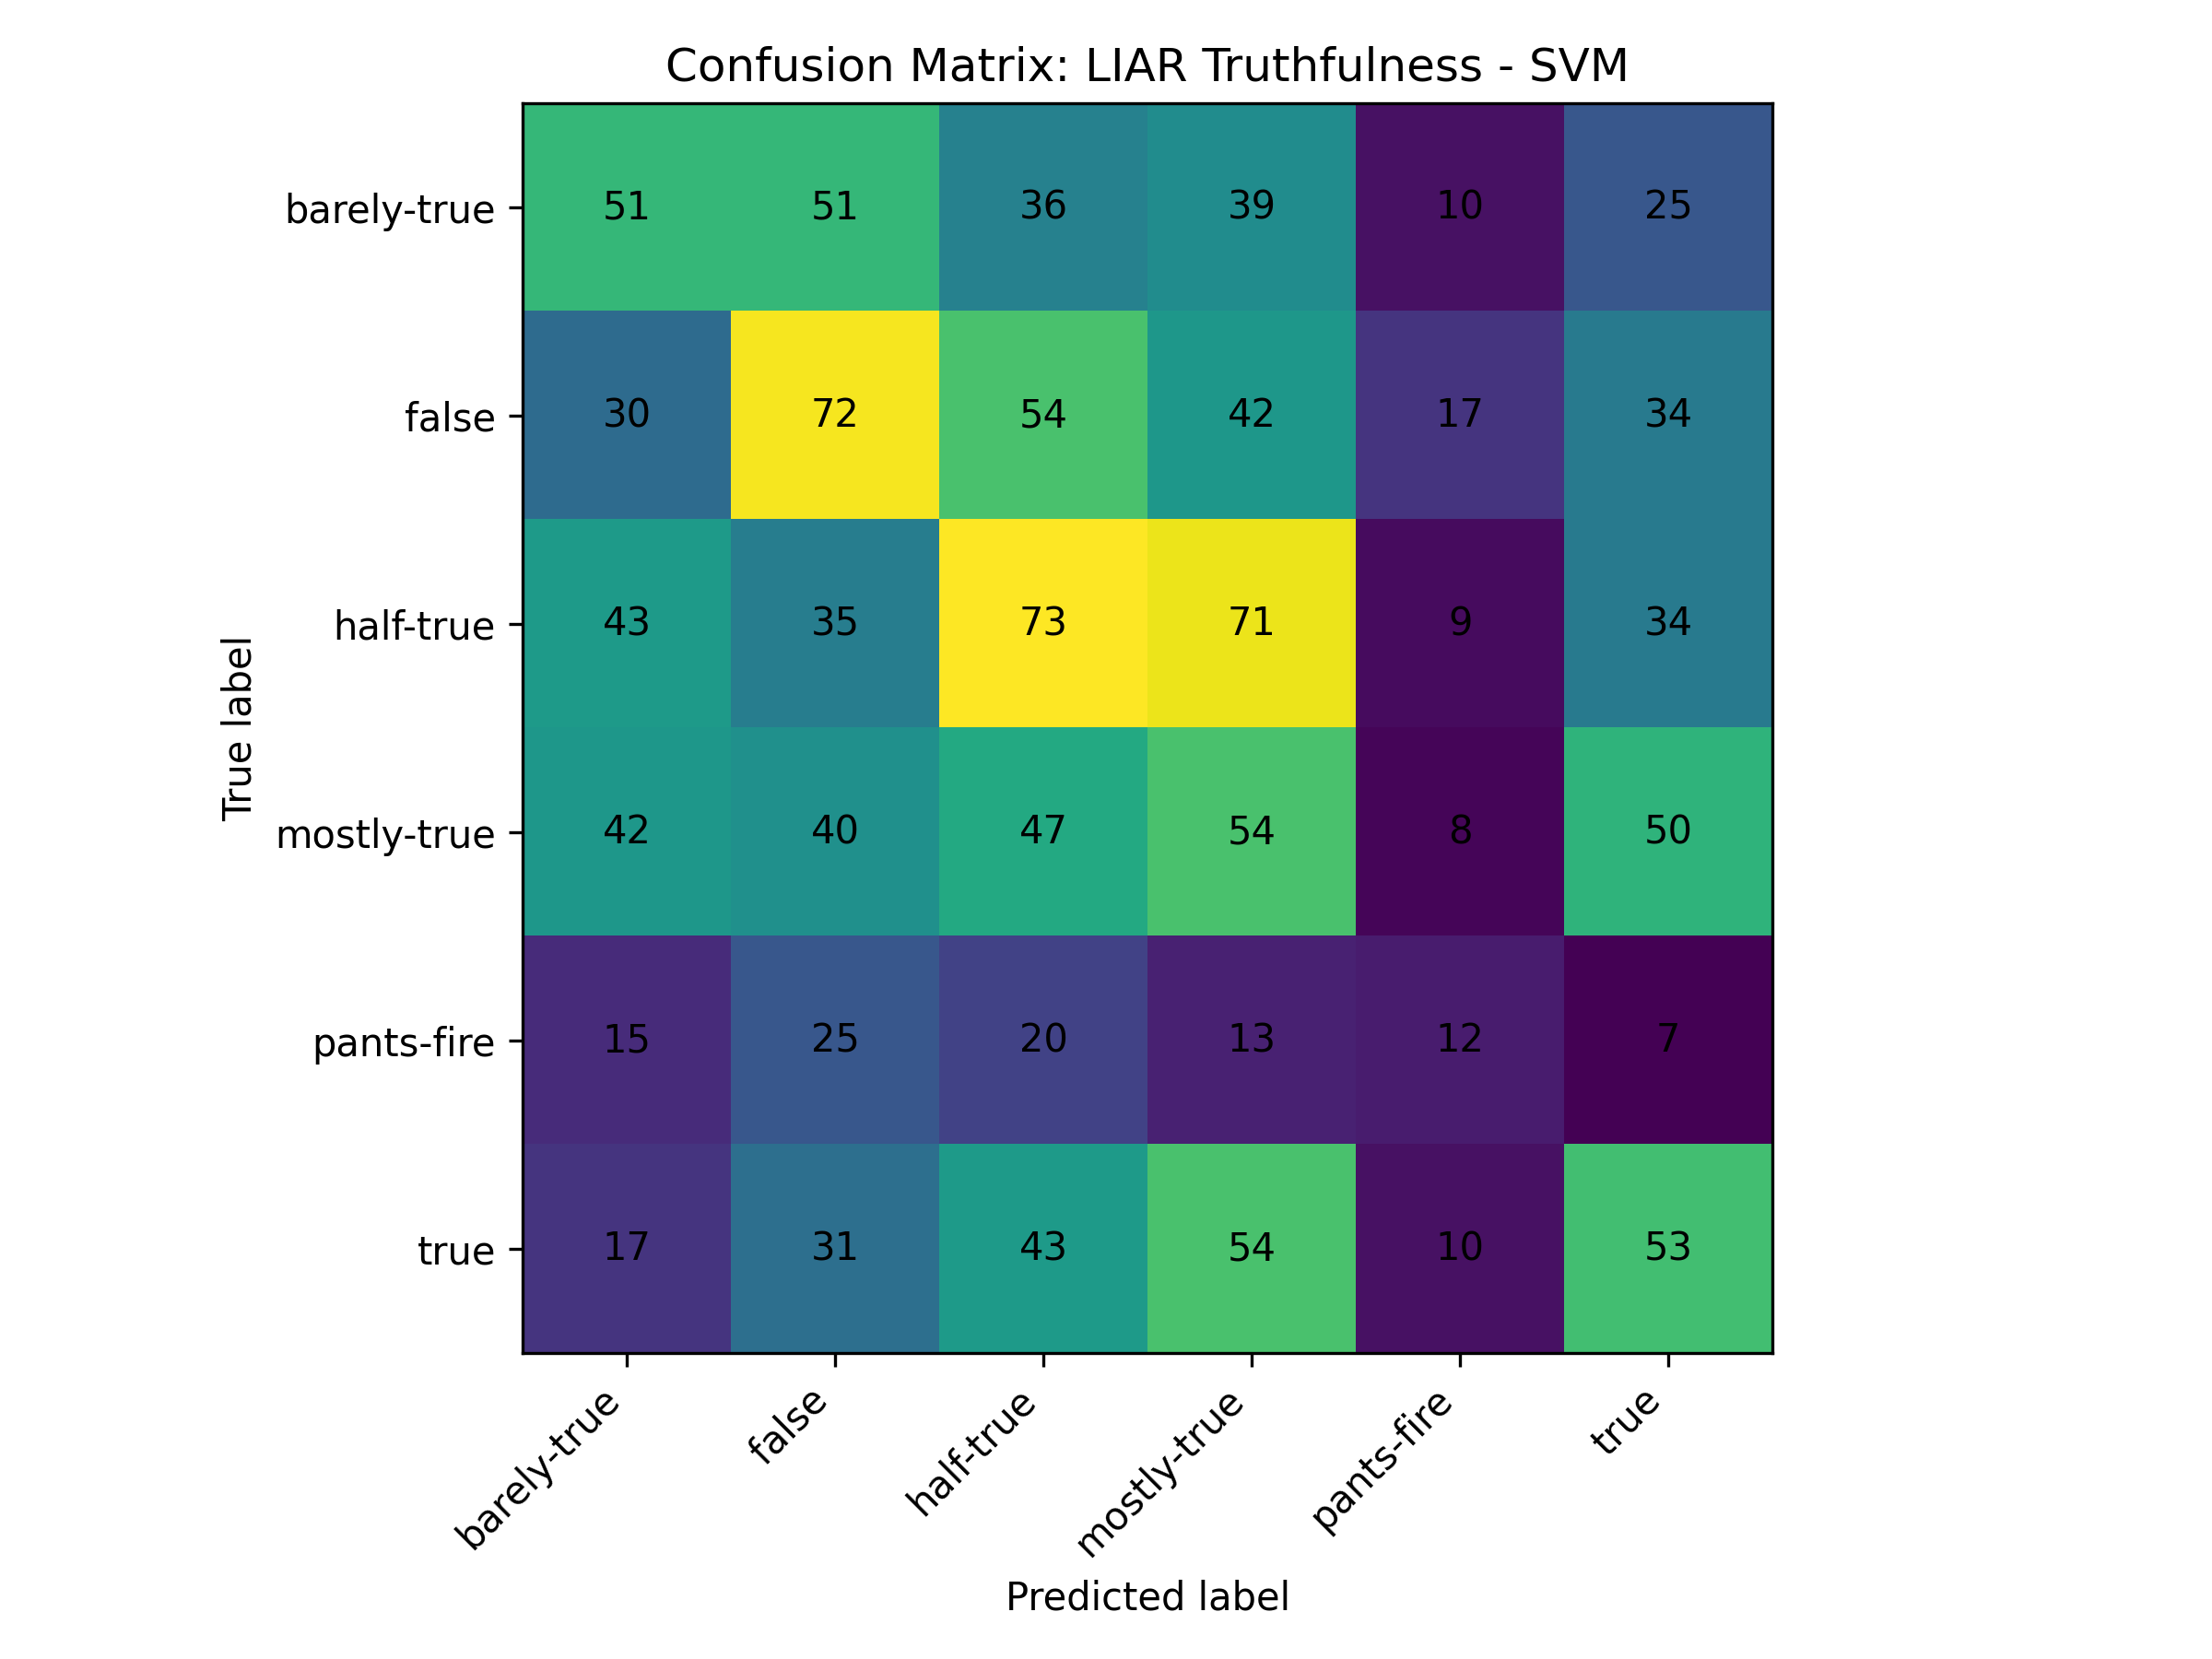

The data file committed next to this chart (first rows):
, barely-true, false, half-true, mostly-true, pants-fire, true
barely-true, 51, 51, 36, 39, 10, 25
false, 30, 72, 54, 42, 17, 34
half-true, 43, 35, 73, 71, 9, 34
mostly-true, 42, 40, 47, 54, 8, 50
pants-fire, 15, 25, 20, 13, 12, 7
true, 17, 31, 43, 54, 10, 53
